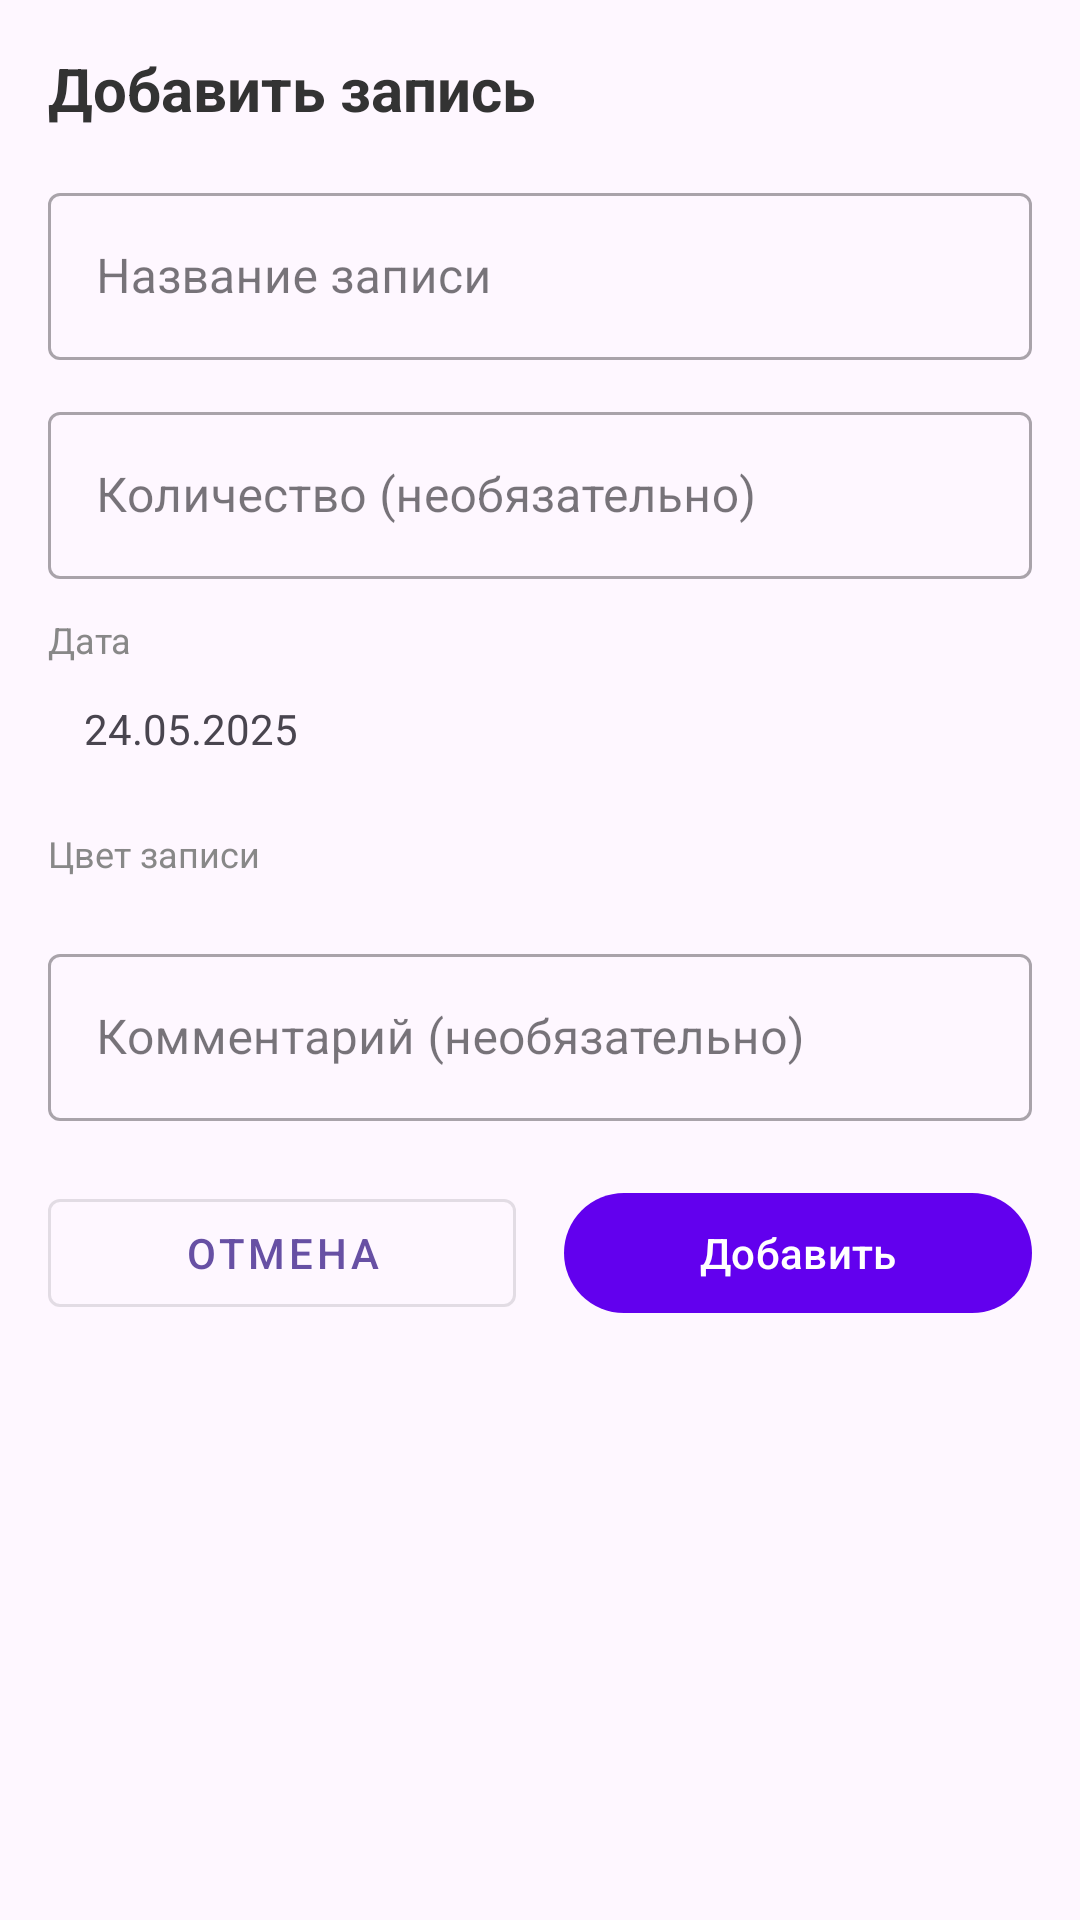

Write the Android layout XML for this screen, with the resource values it uses.
<!-- AndroidManifest.xml: application theme Theme.Planinagod -->
<!-- res/layout/dialog_add_progress.xml -->
<?xml version="1.0" encoding="utf-8"?>
<LinearLayout xmlns:android="http://schemas.android.com/apk/res/android"
    xmlns:app="http://schemas.android.com/apk/res-auto"
    android:layout_width="match_parent"
    android:layout_height="wrap_content"
    android:orientation="vertical"
    android:padding="16dp">

    
    <TextView
        android:layout_width="match_parent"
        android:layout_height="wrap_content"
        android:text="Добавить запись"
        android:textSize="20sp"
        android:textStyle="bold"
        android:textColor="#333"
        android:layout_marginBottom="16dp" />

    
    <com.google.android.material.textfield.TextInputLayout
        android:layout_width="match_parent"
        android:layout_height="wrap_content"
        android:hint="Название записи"
        app:boxBackgroundMode="outline"
        style="@style/Widget.MaterialComponents.TextInputLayout.OutlinedBox">

        <com.google.android.material.textfield.TextInputEditText
            android:id="@+id/etTitle"
            android:layout_width="match_parent"
            android:layout_height="wrap_content"
            android:inputType="textCapSentences" />

    </com.google.android.material.textfield.TextInputLayout>

    
    <com.google.android.material.textfield.TextInputLayout
        android:layout_width="match_parent"
        android:layout_height="wrap_content"
        android:layout_marginTop="12dp"
        android:hint="Количество (необязательно)"
        app:boxBackgroundMode="outline"
        style="@style/Widget.MaterialComponents.TextInputLayout.OutlinedBox">

        <com.google.android.material.textfield.TextInputEditText
            android:id="@+id/etAmount"
            android:layout_width="match_parent"
            android:layout_height="wrap_content"
            android:inputType="numberDecimal" />

    </com.google.android.material.textfield.TextInputLayout>

    
    <TextView
        android:layout_width="wrap_content"
        android:layout_height="wrap_content"
        android:layout_marginTop="12dp"
        android:text="Дата"
        android:textSize="12sp"
        android:textColor="#888" />

    <TextView
        android:id="@+id/tvProgressDate"
        android:layout_width="match_parent"
        android:layout_height="wrap_content"
        android:padding="12dp"
        android:background="@drawable/rounded_border"
        android:text="24.05.2025"
        android:textSize="14sp"
        android:clickable="true"
        android:focusable="true"
        android:foreground="?android:attr/selectableItemBackground" />

    
    <LinearLayout
        android:layout_width="match_parent"
        android:layout_height="wrap_content"
        android:layout_marginTop="12dp"
        android:orientation="vertical">

        <TextView
            android:layout_width="wrap_content"
            android:layout_height="wrap_content"
            android:text="Цвет записи"
            android:textSize="12sp"
            android:textColor="#888"
            android:layout_marginBottom="8dp" />

        <com.google.android.material.chip.ChipGroup
            android:id="@+id/chipGroupRecordColors"
            android:layout_width="match_parent"
            android:layout_height="wrap_content"
            app:singleSelection="true"
            app:selectionRequired="true"
            android:orientation="horizontal" />

    </LinearLayout>

    
    <com.google.android.material.textfield.TextInputLayout
        android:layout_width="match_parent"
        android:layout_height="wrap_content"
        android:layout_marginTop="12dp"
        android:hint="Комментарий (необязательно)"
        app:boxBackgroundMode="outline"
        style="@style/Widget.MaterialComponents.TextInputLayout.OutlinedBox">

        <com.google.android.material.textfield.TextInputEditText
            android:id="@+id/etComment"
            android:layout_width="match_parent"
            android:layout_height="wrap_content"
            android:inputType="textCapSentences|textMultiLine"
            android:maxLines="3" />

    </com.google.android.material.textfield.TextInputLayout>

    
    <LinearLayout
        android:layout_width="match_parent"
        android:layout_height="wrap_content"
        android:layout_marginTop="20dp"
        android:orientation="horizontal"
        android:weightSum="1">

        <com.google.android.material.button.MaterialButton
            android:id="@+id/btnCancelProgress"
            android:layout_width="0dp"
            android:layout_height="wrap_content"
            android:layout_weight="0.5"
            android:layout_marginEnd="8dp"
            android:text="Отмена"
            style="@style/Widget.MaterialComponents.Button.OutlinedButton" />

        <com.google.android.material.button.MaterialButton
            android:id="@+id/btnSaveProgress"
            android:layout_width="0dp"
            android:layout_height="wrap_content"
            android:layout_weight="0.5"
            android:layout_marginStart="8dp"
            android:text="Добавить"
            app:backgroundTint="@color/purple_500" />

    </LinearLayout>

</LinearLayout>
<!-- resources referenced by this layout -->
<resources>
  <color name="purple_500">#FF6200EE</color>
  <style name="Theme.Planinagod" parent="Base.Theme.Planinagod" />
  <style name="Base.Theme.Planinagod" parent="Theme.Material3.DayNight.NoActionBar">
          
          
      </style>
</resources>
